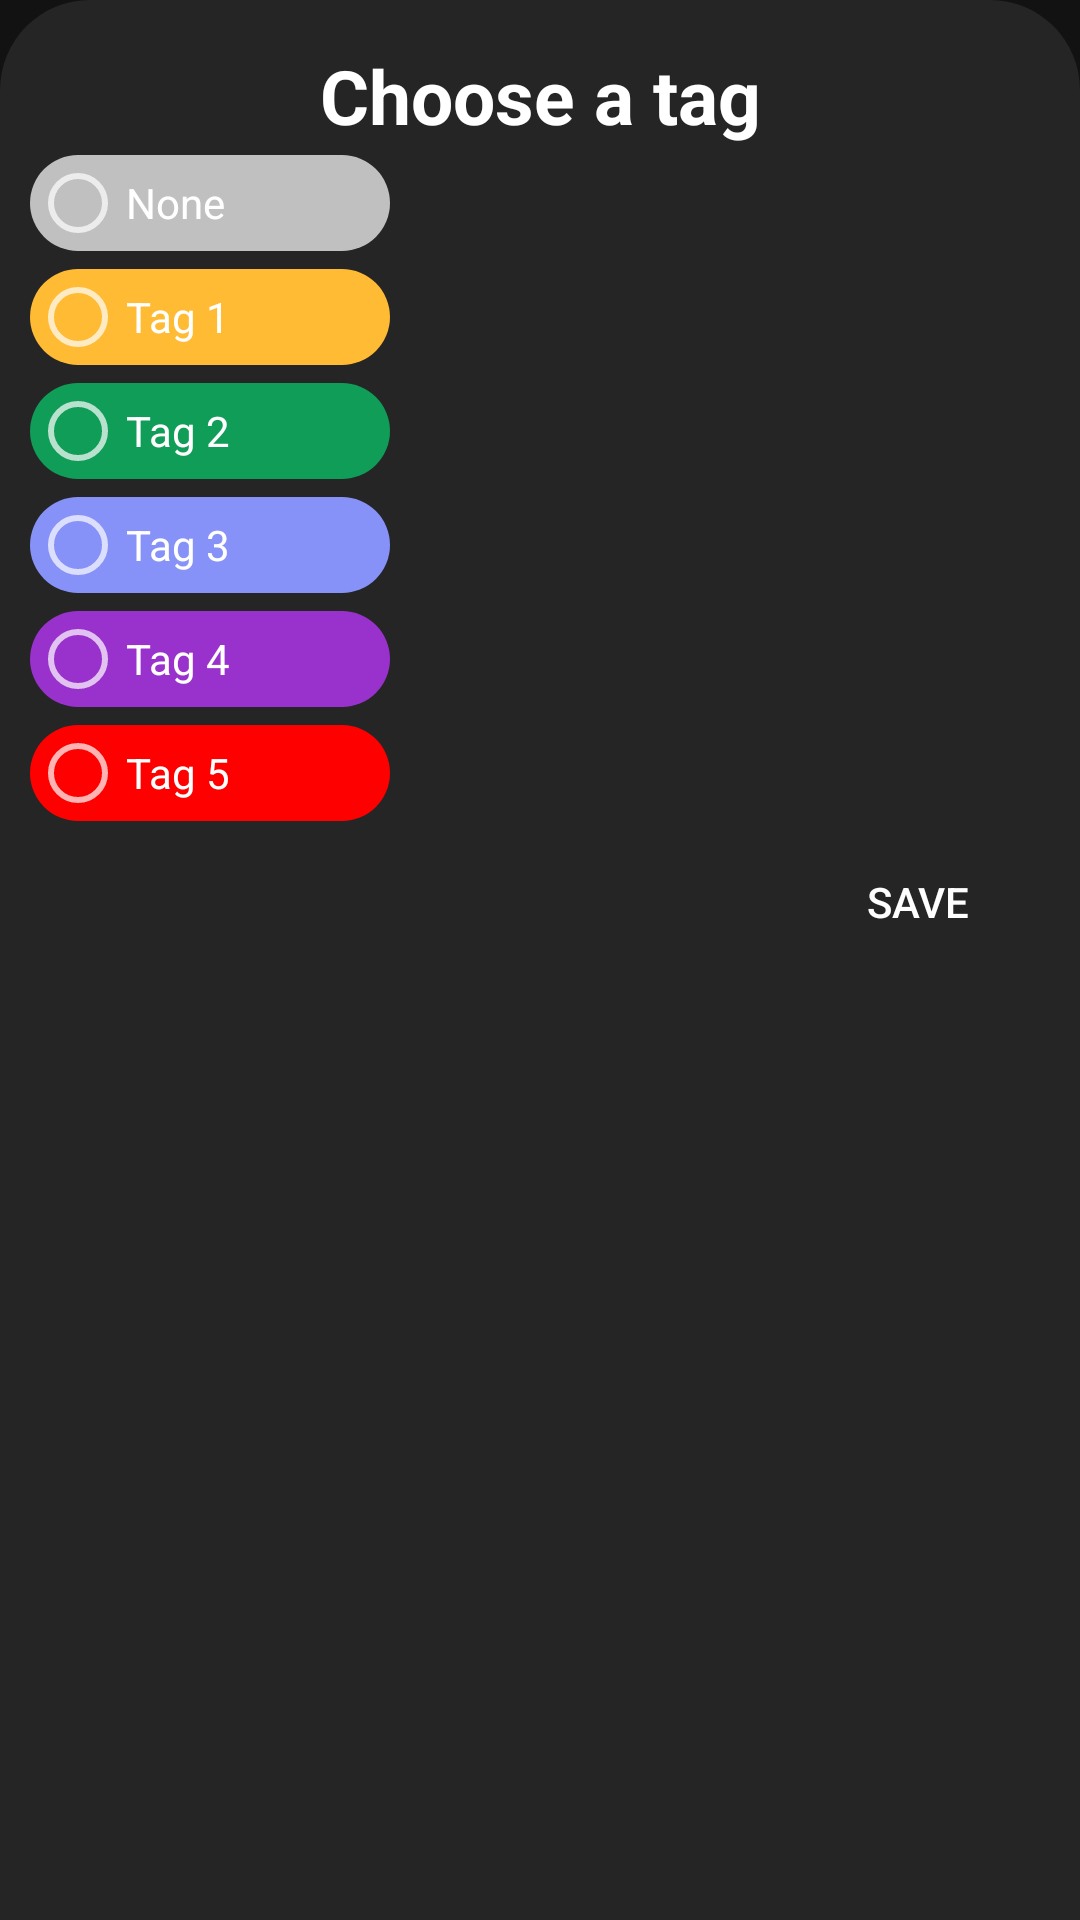

Layout XML and referenced resources for this Android screen:
<!-- AndroidManifest.xml: application theme Theme.Fab_Bottom_app_bar -->
<!-- res/layout/bottom_sheet_layout.xml -->
<?xml version="1.0" encoding="utf-8"?>
<LinearLayout xmlns:android="http://schemas.android.com/apk/res/android"
    android:orientation="vertical"
    android:layout_width="match_parent"
    android:layout_height="match_parent"
    android:background="@drawable/dialog_bg">

    <TextView
        android:id="@+id/chooseTag"
        android:layout_width="match_parent"
        android:layout_height="wrap_content"
        android:layout_marginTop="5dp"
        android:text="Choose a tag"
        android:textAlignment="center"
        android:textColor="@color/white"
        android:textSize="25dp"
        android:textStyle="bold"/>

    <LinearLayout
        android:layout_width="wrap_content"
        android:layout_height="wrap_content">

    <RadioGroup
        android:id="@+id/radioGroup"
        android:layout_width="match_parent"
        android:layout_height="match_parent">

        <RadioButton
            android:id="@+id/rbTagNone"
            android:layout_width="120dp"
            android:layout_height="32dp"
            android:text="None"
            android:background="@drawable/rbnone_bg"
            android:layout_marginTop="3dp"
            android:layout_marginBottom="3dp" />

        <RadioButton
            android:id="@+id/rbTag1"
            android:layout_width="120dp"
            android:layout_height="32dp"
            android:text="Tag 1"
            android:background="@drawable/rb1_bg"
            android:layout_marginTop="3dp"
            android:layout_marginBottom="3dp"/>

        <RadioButton
            android:id="@+id/rbTag2"
            android:layout_width="120dp"
            android:layout_height="32dp"
            android:text="Tag 2"
            android:background="@drawable/rb2_bg"
            android:layout_marginTop="3dp"
            android:layout_marginBottom="3dp"/>

        <RadioButton
            android:id="@+id/rbTag3"
            android:layout_width="120dp"
            android:layout_height="32dp"
            android:text="Tag 3"
            android:background="@drawable/rb3_bg"
            android:layout_marginTop="3dp"
            android:layout_marginBottom="3dp"/>

        <RadioButton
            android:id="@+id/rbTag4"
            android:layout_width="120dp"
            android:layout_height="32dp"
            android:text="Tag 4"
            android:background="@drawable/rb4_bg"
            android:layout_marginTop="3dp"
            android:layout_marginBottom="3dp"/>

        <RadioButton
            android:id="@+id/rbTag5"
            android:layout_width="120dp"
            android:layout_height="32dp"
            android:text="Tag 5"
            android:background="@drawable/rb5_bg"
            android:layout_marginTop="3dp"
            android:layout_marginBottom="3dp"/>
    </RadioGroup>

    </LinearLayout>

    <LinearLayout
        android:layout_width="wrap_content"
        android:layout_height="wrap_content"
        android:layout_gravity="end">

        <Button
            android:id="@+id/saveTagBtn"
            android:layout_width="wrap_content"
            android:layout_height="wrap_content"
            android:background="#00000000"
            android:text="Save"
            android:textColor="@color/white"/>

    </LinearLayout>

</LinearLayout>
<!-- resources referenced by this layout -->
<resources>
  <color name="white">#FFFFFFFF</color>
  <!-- drawable dialog_bg (drawable) -->
  <?xml version="1.0" encoding="utf-8"?>
  <shape xmlns:android="http://schemas.android.com/apk/res/android">
  
          <solid
              android:color="@color/colorPrimaryDark"/>
  
          <corners
              android:topLeftRadius="30dp"
              android:topRightRadius="30dp"/>
  
          <padding
              android:left="10dp"
              android:right="10dp"
              android:top="10dp"
              android:bottom="10dp"/>
  
  
  </shape>
  <!-- drawable rb1_bg (drawable) -->
  <?xml version="1.0" encoding="utf-8"?>
  <selector xmlns:android="http://schemas.android.com/apk/res/android">
      <item android:state_checked="false">
          <shape android:shape="rectangle">
              <solid android:color="@android:color/holo_orange_light"/>
              <corners android:radius="20dp"/>
          </shape>
      </item>
  
  
  </selector>
  <!-- drawable rb2_bg (drawable) -->
  <?xml version="1.0" encoding="utf-8"?>
  <selector xmlns:android="http://schemas.android.com/apk/res/android">
      <item android:state_checked="false">
          <shape android:shape="rectangle">
              <solid android:color="#0F9D58"/>
              <corners android:radius="20dp"/>
              <padding android:bottom="6dp"/>
              <padding android:top="6dp"/>
          </shape>
      </item>
  </selector>
  <!-- drawable rb3_bg (drawable) -->
  <?xml version="1.0" encoding="utf-8"?>
  <selector xmlns:android="http://schemas.android.com/apk/res/android">
      <item android:state_checked="false">
          <shape android:shape="rectangle">
              <solid android:color="#8692f7"/>
              <corners android:radius="20dp"/>
              <padding android:bottom="6dp"/>
              <padding android:top="6dp"/>
          </shape>
      </item>
  
  </selector>
  <!-- drawable rb4_bg (drawable) -->
  <?xml version="1.0" encoding="utf-8"?>
  <selector xmlns:android="http://schemas.android.com/apk/res/android">
      <item android:state_checked="false">
          <shape android:shape="rectangle">
              <solid android:color="#9932CC"/>
              <corners android:radius="20dp"/>
              <padding android:bottom="6dp"/>
              <padding android:top="6dp"/>
          </shape>
      </item>
  </selector>
  <!-- drawable rb5_bg (drawable) -->
  <?xml version="1.0" encoding="utf-8"?>
  <selector xmlns:android="http://schemas.android.com/apk/res/android">
      <item android:state_checked="false">
          <shape android:shape="rectangle">
              <solid android:color="#FF0000"/>
              <corners android:radius="20dp"/>
              <size android:height="20dp" />
          </shape>
      </item>
  </selector>
  <!-- drawable rbnone_bg (drawable) -->
  <?xml version="1.0" encoding="utf-8"?>
  <selector xmlns:android="http://schemas.android.com/apk/res/android">
      <item android:state_checked="false">
          <shape android:shape="rectangle">
              <solid android:color="#C0C0C0"/>
              <corners android:radius="20dp"/>
  
          </shape>
      </item>
  </selector>
  <style name="Theme.Fab_Bottom_app_bar" parent="Theme.MaterialComponents">
          <item name="colorPrimary">#0F9D58</item>
          <item name="colorPrimaryVariant">#0F9D58</item>
          <item name="colorOnPrimary">#000</item>
      </style>
  <color name="colorPrimaryDark">#FF252526</color>
</resources>
